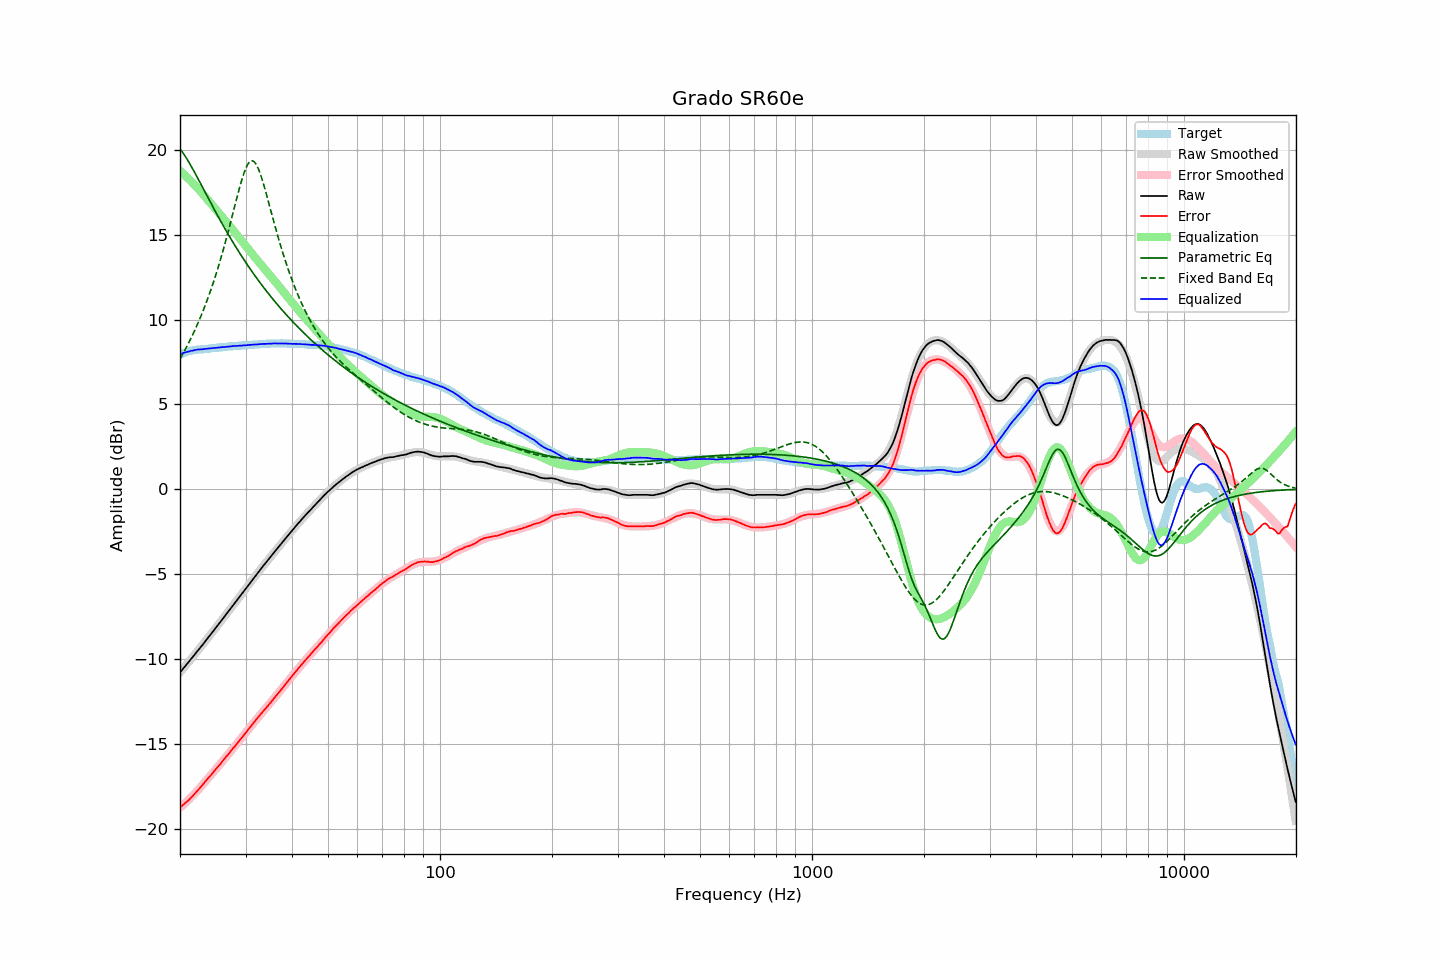

Values plotted in this chart, from the file beside it:
frequency, raw, error, smoothed, error_smoothed, equalization, parametric_eq, fixed_band_eq, equalized_raw, equalized_smoothed, target
20.00, -10.80, -18.75, -10.80, -18.77, 18.77, 20.07, 7.69, 7.97, 7.97, 7.95
20.20, -10.69, -18.68, -10.68, -18.69, 18.69, 19.95, 7.85, 8.00, 8.00, 7.99
20.40, -10.57, -18.60, -10.57, -18.60, 18.60, 19.81, 8.02, 8.04, 8.03, 8.03
20.61, -10.46, -18.52, -10.46, -18.52, 18.52, 19.67, 8.20, 8.06, 8.06, 8.06
20.81, -10.34, -18.44, -10.34, -18.43, 18.43, 19.52, 8.37, 8.09, 8.09, 8.10
21.02, -10.23, -18.37, -10.23, -18.34, 18.34, 19.37, 8.56, 8.11, 8.11, 8.14
21.23, -10.11, -18.27, -10.11, -18.25, 18.25, 19.21, 8.74, 8.14, 8.14, 8.16
21.44, -9.99, -18.16, -9.99, -18.15, 18.15, 19.04, 8.94, 8.17, 8.16, 8.18
21.66, -9.88, -18.08, -9.88, -18.06, 18.06, 18.87, 9.13, 8.18, 8.18, 8.20
21.87, -9.76, -17.96, -9.76, -17.96, 17.96, 18.70, 9.34, 8.20, 8.20, 8.21
22.09, -9.64, -17.86, -9.64, -17.86, 17.86, 18.53, 9.55, 8.22, 8.22, 8.23
22.31, -9.52, -17.75, -9.52, -17.76, 17.76, 18.35, 9.76, 8.24, 8.23, 8.23
22.54, -9.41, -17.65, -9.41, -17.65, 17.65, 18.17, 9.98, 8.24, 8.24, 8.24
22.76, -9.29, -17.54, -9.29, -17.54, 17.54, 17.99, 10.21, 8.25, 8.25, 8.25
22.99, -9.18, -17.43, -9.17, -17.43, 17.43, 17.81, 10.44, 8.25, 8.26, 8.25
23.22, -9.05, -17.31, -9.05, -17.32, 17.32, 17.63, 10.68, 8.27, 8.27, 8.26
23.45, -8.93, -17.20, -8.93, -17.21, 17.21, 17.45, 10.92, 8.28, 8.28, 8.27
23.69, -8.81, -17.09, -8.81, -17.10, 17.10, 17.27, 11.18, 8.29, 8.29, 8.28
23.92, -8.69, -16.98, -8.69, -16.99, 16.99, 17.09, 11.44, 8.30, 8.30, 8.29
24.16, -8.57, -16.88, -8.57, -16.87, 16.87, 16.91, 11.71, 8.31, 8.31, 8.31
24.40, -8.45, -16.77, -8.45, -16.76, 16.76, 16.73, 11.98, 8.31, 8.32, 8.33
24.65, -8.32, -16.65, -8.32, -16.65, 16.65, 16.56, 12.27, 8.33, 8.32, 8.33
24.89, -8.20, -16.53, -8.20, -16.54, 16.54, 16.38, 12.56, 8.34, 8.33, 8.34
25.14, -8.08, -16.42, -8.08, -16.42, 16.42, 16.21, 12.86, 8.35, 8.34, 8.34
25.39, -7.96, -16.31, -7.96, -16.31, 16.31, 16.03, 13.17, 8.36, 8.36, 8.35
25.65, -7.84, -16.21, -7.83, -16.20, 16.20, 15.86, 13.49, 8.36, 8.37, 8.37
25.91, -7.71, -16.08, -7.71, -16.09, 16.09, 15.69, 13.81, 8.38, 8.38, 8.37
26.16, -7.59, -15.97, -7.59, -15.97, 15.97, 15.52, 14.15, 8.39, 8.39, 8.38
26.43, -7.47, -15.86, -7.46, -15.86, 15.86, 15.36, 14.49, 8.39, 8.39, 8.39
26.69, -7.34, -15.74, -7.34, -15.74, 15.74, 15.19, 14.84, 8.40, 8.40, 8.40
26.96, -7.22, -15.64, -7.22, -15.63, 15.63, 15.03, 15.20, 8.41, 8.41, 8.42
27.23, -7.09, -15.51, -7.09, -15.51, 15.51, 14.87, 15.56, 8.42, 8.42, 8.42
27.50, -6.97, -15.40, -6.97, -15.40, 15.40, 14.71, 15.93, 8.43, 8.43, 8.43
27.77, -6.84, -15.27, -6.85, -15.28, 15.28, 14.55, 16.31, 8.44, 8.44, 8.43
28.05, -6.72, -15.17, -6.72, -15.17, 15.17, 14.40, 16.68, 8.45, 8.44, 8.45
28.33, -6.60, -15.05, -6.60, -15.05, 15.05, 14.24, 17.05, 8.45, 8.45, 8.45
28.62, -6.47, -14.93, -6.47, -14.93, 14.93, 14.09, 17.41, 8.46, 8.46, 8.46
28.90, -6.35, -14.81, -6.35, -14.81, 14.81, 13.94, 17.77, 8.47, 8.47, 8.47
29.19, -6.23, -14.69, -6.22, -14.70, 14.70, 13.79, 18.10, 8.47, 8.47, 8.46
29.48, -6.10, -14.59, -6.10, -14.58, 14.58, 13.65, 18.41, 8.48, 8.48, 8.49
29.78, -5.97, -14.46, -5.97, -14.46, 14.46, 13.50, 18.69, 8.49, 8.49, 8.49
30.08, -5.85, -14.35, -5.85, -14.34, 14.34, 13.36, 18.94, 8.49, 8.49, 8.50
30.38, -5.72, -14.22, -5.72, -14.22, 14.22, 13.22, 19.13, 8.50, 8.50, 8.50
30.68, -5.59, -14.10, -5.59, -14.10, 14.10, 13.08, 19.27, 8.51, 8.51, 8.51
30.99, -5.47, -13.98, -5.47, -13.98, 13.98, 12.94, 19.35, 8.51, 8.51, 8.51
31.30, -5.34, -13.86, -5.34, -13.86, 13.86, 12.81, 19.37, 8.52, 8.52, 8.52
31.61, -5.22, -13.74, -5.22, -13.75, 13.75, 12.67, 19.32, 8.53, 8.53, 8.53
31.93, -5.10, -13.63, -5.10, -13.63, 13.63, 12.54, 19.21, 8.53, 8.53, 8.53
32.24, -4.98, -13.51, -4.97, -13.52, 13.52, 12.41, 19.05, 8.54, 8.54, 8.53
32.57, -4.85, -13.40, -4.85, -13.40, 13.40, 12.28, 18.84, 8.55, 8.55, 8.55
32.89, -4.73, -13.28, -4.73, -13.29, 13.29, 12.15, 18.59, 8.56, 8.55, 8.56
33.22, -4.61, -13.17, -4.61, -13.17, 13.17, 12.03, 18.30, 8.57, 8.56, 8.56
33.55, -4.49, -13.06, -4.49, -13.06, 13.06, 11.90, 17.99, 8.57, 8.57, 8.57
33.89, -4.38, -12.95, -4.38, -12.95, 12.95, 11.78, 17.66, 8.57, 8.57, 8.58
34.23, -4.26, -12.84, -4.26, -12.84, 12.84, 11.66, 17.31, 8.58, 8.58, 8.58
34.57, -4.14, -12.73, -4.14, -12.72, 12.72, 11.54, 16.96, 8.59, 8.58, 8.59
34.92, -4.03, -12.62, -4.02, -12.61, 12.61, 11.42, 16.61, 8.58, 8.59, 8.59
35.27, -3.91, -12.50, -3.90, -12.50, 12.50, 11.30, 16.25, 8.59, 8.59, 8.59
35.62, -3.79, -12.39, -3.79, -12.38, 12.38, 11.18, 15.90, 8.59, 8.60, 8.60
35.97, -3.67, -12.26, -3.67, -12.27, 12.27, 11.07, 15.55, 8.60, 8.60, 8.59
... 635 more rows
